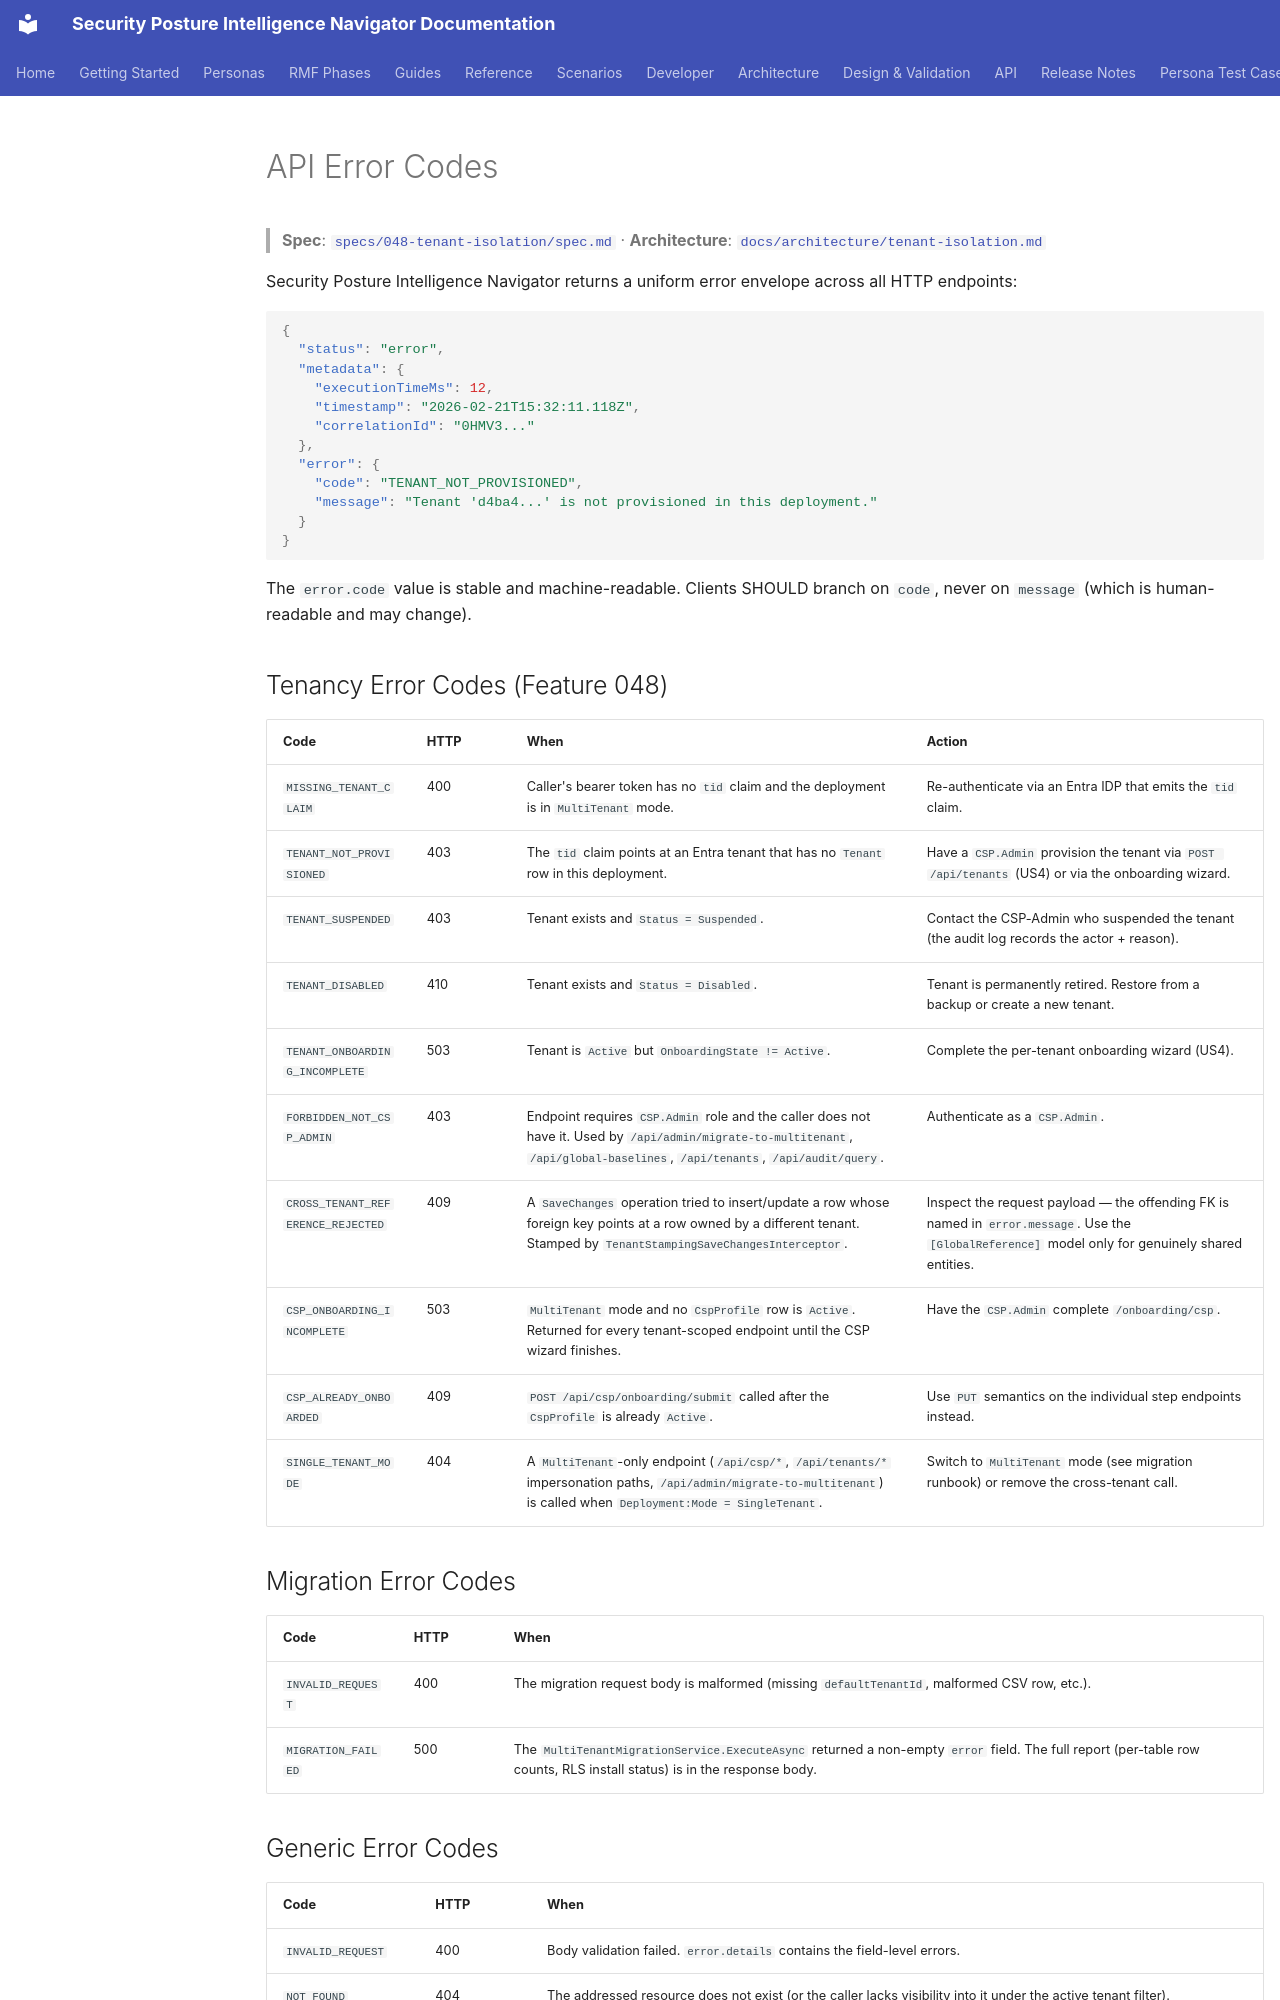

repository: azurenoops/spin_agent · page: api/error-codes.html · generator: mkdocs

# API Error Codes

> **Spec**: [`specs/048-tenant-isolation/spec.md`](../../specs/048-tenant-isolation/spec.md) ·
> **Architecture**: [`docs/architecture/tenant-isolation.md`](../architecture/tenant-isolation.md)

Security Posture Intelligence Navigator returns a uniform error envelope across all HTTP endpoints:

```json
{
  "status": "error",
  "metadata": {
    "executionTimeMs": 12,
    "timestamp": "2026-02-21T15:32:11.118Z",
    "correlationId": "0HMV3..."
  },
  "error": {
    "code": "TENANT_NOT_PROVISIONED",
    "message": "Tenant 'd4ba4...' is not provisioned in this deployment."
  }
}
```

The `error.code` value is stable and machine-readable. Clients SHOULD branch on
`code`, never on `message` (which is human-readable and may change).

## Tenancy Error Codes (Feature 048)

| Code | HTTP | When | Action |
|---|---|---|---|
| `MISSING_TENANT_CLAIM` | 400 | Caller's bearer token has no `tid` claim and the deployment is in `MultiTenant` mode. | Re-authenticate via an Entra IDP that emits the `tid` claim. |
| `TENANT_NOT_PROVISIONED` | 403 | The `tid` claim points at an Entra tenant that has no `Tenant` row in this deployment. | Have a `CSP.Admin` provision the tenant via `POST /api/tenants` (US4) or via the onboarding wizard. |
| `TENANT_SUSPENDED` | 403 | Tenant exists and `Status = Suspended`. | Contact the CSP-Admin who suspended the tenant (the audit log records the actor + reason). |
| `TENANT_DISABLED` | 410 | Tenant exists and `Status = Disabled`. | Tenant is permanently retired. Restore from a backup or create a new tenant. |
| `TENANT_ONBOARDING_INCOMPLETE` | 503 | Tenant is `Active` but `OnboardingState != Active`. | Complete the per-tenant onboarding wizard (US4). |
| `FORBIDDEN_NOT_CSP_ADMIN` | 403 | Endpoint requires `CSP.Admin` role and the caller does not have it. Used by `/api/admin/migrate-to-multitenant`, `/api/global-baselines`, `/api/tenants`, `/api/audit/query`. | Authenticate as a `CSP.Admin`. |
| `CROSS_TENANT_REFERENCE_REJECTED` | 409 | A `SaveChanges` operation tried to insert/update a row whose foreign key points at a row owned by a different tenant. Stamped by `TenantStampingSaveChangesInterceptor`. | Inspect the request payload — the offending FK is named in `error.message`. Use the `[GlobalReference]` model only for genuinely shared entities. |
| `CSP_ONBOARDING_INCOMPLETE` | 503 | `MultiTenant` mode and no `CspProfile` row is `Active`. Returned for every tenant-scoped endpoint until the CSP wizard finishes. | Have the `CSP.Admin` complete `/onboarding/csp`. |
| `CSP_ALREADY_ONBOARDED` | 409 | `POST /api/csp/onboarding/submit` called after the `CspProfile` is already `Active`. | Use `PUT` semantics on the individual step endpoints instead. |
| `SINGLE_TENANT_MODE` | 404 | A `MultiTenant`-only endpoint (`/api/csp/*`, `/api/tenants/*` impersonation paths, `/api/admin/migrate-to-multitenant`) is called when `Deployment:Mode = SingleTenant`. | Switch to `MultiTenant` mode (see migration runbook) or remove the cross-tenant call. |

## Migration Error Codes

| Code | HTTP | When |
|---|---|---|
| `INVALID_REQUEST` | 400 | The migration request body is malformed (missing `defaultTenantId`, malformed CSV row, etc.). |
| `MIGRATION_FAILED` | 500 | The `MultiTenantMigrationService.ExecuteAsync` returned a non-empty `error` field. The full report (per-table row counts, RLS install status) is in the response body. |
